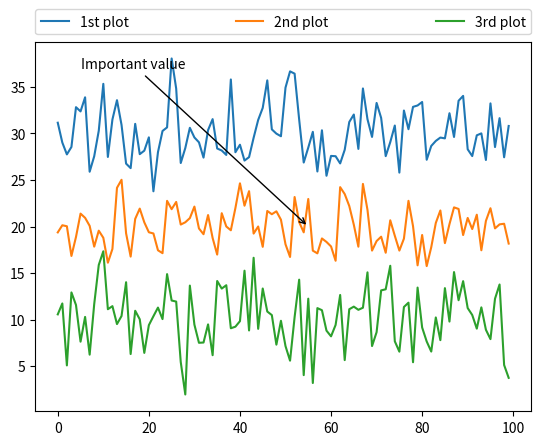

Python code for this plot:
from matplotlib.pyplot import *
import numpy as np

# generate different normal distribution
x1 = np.random.normal(30, 3, 100)
x2 = np.random.normal(20, 2, 100)
x3 = np.random.normal(10, 3, 100)

# plot them
plot(x1, label='1st plot')
plot(x2, label='2nd plot')
plot(x3, label='3rd plot')

# generate a legend box
# set a bounding box, start from position(0., 1.02)
# width = 1 and height = .102
# mode: none or expand to allow the legend box to expand
# horizontally filling the axis area
# borderaxespad defines the padding between the axes and the legend border
# loc parameter ranges from 0 to 10, 3 means lower left
legend(bbox_to_anchor=(0., 1.02, 1., .102), loc=3, ncol=3,
       mode="expand", borderaxespad=0.)

# annotate an important value
# coordinate system is specified to be the same as the data one
# xytext defines the starting position
annotate("Important value", (55, 20), xycoords='data',
         xytext=(5, 37), arrowprops=dict(arrowstyle='->'))

show()
